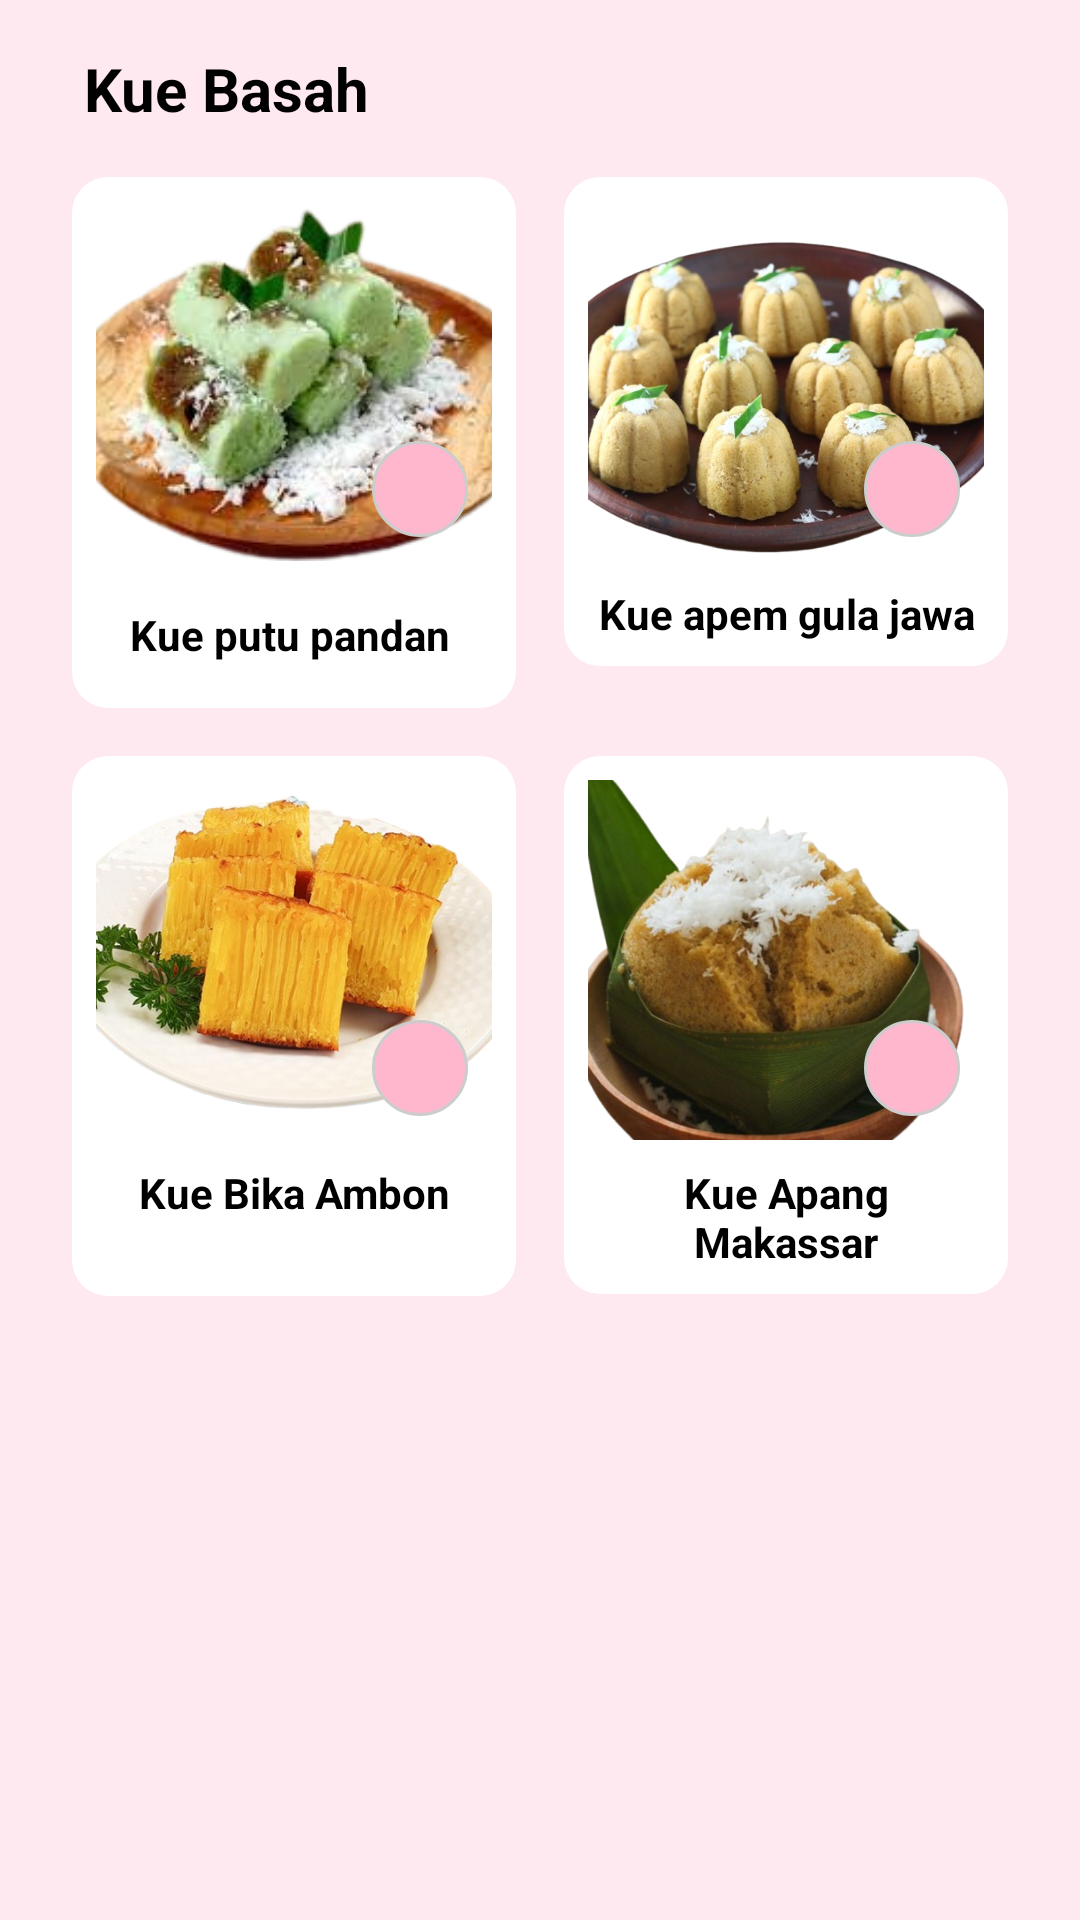

Reconstruct the res/layout file that produces this screen, plus the resources it refers to.
<!-- AndroidManifest.xml: application theme Theme.Cakepedia -->
<!-- res/layout/fragment_kuebasah.xml -->
<?xml version="1.0" encoding="utf-8"?>
<LinearLayout xmlns:android="http://schemas.android.com/apk/res/android"
    android:background="#FFE9F0"
    android:layout_width="match_parent"
    android:layout_height="match_parent"
    android:orientation="vertical"
    android:padding="16dp">

    
    <LinearLayout
        android:layout_width="match_parent"
        android:layout_height="wrap_content"
        android:orientation="horizontal"
        android:gravity="center_vertical"
        android:paddingBottom="8dp">

        <TextView
            android:layout_width="wrap_content"
            android:layout_height="wrap_content"
            android:layout_marginStart="12dp"
            android:text="Kue Basah"
            android:textColor="#000000"
            android:textSize="20sp"
            android:textStyle="bold" />
    </LinearLayout>


    
    <ScrollView
        android:layout_width="match_parent"
        android:layout_height="0dp"
        android:layout_weight="1">

        <GridLayout
            android:layout_width="match_parent"
            android:layout_height="wrap_content"
            android:columnCount="2"
            android:orientation="horizontal"
            android:columnOrderPreserved="false"
            android:useDefaultMargins="true">

            
            <LinearLayout
                android:layout_width="0dp"
                android:layout_height="wrap_content"
                android:layout_columnWeight="1"
                android:layout_margin="8dp"
                android:background="@drawable/bg_card"
                android:orientation="vertical"
                android:padding="8dp">

                <FrameLayout
                    android:layout_width="match_parent"
                    android:layout_height="120dp">

                    <ImageView
                        android:layout_width="match_parent"
                        android:layout_height="match_parent"
                        android:scaleType="centerCrop"
                        android:src="@drawable/basah_1"
                        android:contentDescription="Chocolate Mud Cake " />

                    <ImageView
                        android:layout_width="32dp"
                        android:layout_height="32dp"
                        android:layout_gravity="bottom|end"
                        android:layout_margin="8dp"
                        android:background="@drawable/bg_fav_circle"
                        android:padding="4dp"
                        android:src="@drawable/ic_favorite"
                        android:contentDescription="Favorite" />
                </FrameLayout>

                <TextView
                    android:layout_width="match_parent"
                    android:layout_height="41dp"
                    android:gravity="center"
                    android:paddingTop="8dp"
                    android:text="Kue putu pandan "
                    android:textColor="#000000"
                    android:textSize="14sp"
                    android:textStyle="bold" />
            </LinearLayout>

            
            <LinearLayout
                android:layout_width="0dp"
                android:layout_height="wrap_content"
                android:layout_columnWeight="1"
                android:layout_margin="8dp"
                android:background="@drawable/bg_card"
                android:orientation="vertical"
                android:padding="8dp">

                <FrameLayout
                    android:layout_width="match_parent"
                    android:layout_height="120dp">

                    <ImageView
                        android:layout_width="match_parent"
                        android:layout_height="match_parent"
                        android:scaleType="centerCrop"
                        android:src="@drawable/basah_4"
                        android:contentDescription="Royal Fudge Cake" />

                    <ImageView
                        android:layout_width="32dp"
                        android:layout_height="32dp"
                        android:layout_gravity="bottom|end"
                        android:layout_margin="8dp"
                        android:background="@drawable/bg_fav_circle"
                        android:padding="4dp"
                        android:src="@drawable/ic_favorite"
                        android:contentDescription="Favorite" />
                </FrameLayout>

                <TextView
                    android:layout_width="match_parent"
                    android:layout_height="wrap_content"
                    android:paddingTop="8dp"
                    android:text="Kue apem gula jawa"
                    android:textColor="#000000"
                    android:textSize="14sp"
                    android:textStyle="bold"
                    android:gravity="center" />
            </LinearLayout>

            
            <LinearLayout
                android:layout_width="0dp"
                android:layout_height="180dp"
                android:layout_columnWeight="1"
                android:layout_margin="8dp"
                android:background="@drawable/bg_card"
                android:orientation="vertical"
                android:padding="8dp">

                <FrameLayout
                    android:layout_width="match_parent"
                    android:layout_height="120dp">

                    <ImageView
                        android:layout_width="match_parent"
                        android:layout_height="match_parent"
                        android:contentDescription="Classic Sansrival Cake"
                        android:scaleType="centerCrop"
                        android:src="@drawable/bika" />

                    <ImageView
                        android:layout_width="32dp"
                        android:layout_height="32dp"
                        android:layout_gravity="bottom|end"
                        android:layout_margin="8dp"
                        android:background="@drawable/bg_fav_circle"
                        android:contentDescription="Favorite"
                        android:padding="4dp"
                        android:src="@drawable/ic_favorite" />
                </FrameLayout>

                <TextView
                    android:layout_width="match_parent"
                    android:layout_height="wrap_content"
                    android:gravity="center"
                    android:paddingTop="8dp"
                    android:text="Kue Bika Ambon"
                    android:textColor="#000000"
                    android:textSize="14sp"
                    android:textStyle="bold" />
            </LinearLayout>

            
            <LinearLayout
                android:layout_width="0dp"
                android:layout_height="wrap_content"
                android:layout_columnWeight="1"
                android:layout_margin="8dp"
                android:background="@drawable/bg_card"
                android:orientation="vertical"
                android:padding="8dp">

                <FrameLayout
                    android:layout_width="match_parent"
                    android:layout_height="120dp">

                    <ImageView
                        android:layout_width="match_parent"
                        android:layout_height="match_parent"
                        android:scaleType="centerCrop"
                        android:src="@drawable/apang"
                        android:contentDescription="Customized Cake Rainbow" />

                    <ImageView
                        android:layout_width="32dp"
                        android:layout_height="32dp"
                        android:layout_gravity="bottom|end"
                        android:layout_margin="8dp"
                        android:background="@drawable/bg_fav_circle"
                        android:padding="4dp"
                        android:src="@drawable/ic_favorite"
                        android:contentDescription="Favorite" />
                </FrameLayout>

                <TextView
                    android:layout_width="match_parent"
                    android:layout_height="wrap_content"
                    android:paddingTop="8dp"
                    android:text="Kue Apang Makassar"
                    android:textColor="#000000"
                    android:textSize="14sp"
                    android:textStyle="bold"
                    android:gravity="center" />
            </LinearLayout>
        </GridLayout>
    </ScrollView>
</LinearLayout>
<!-- resources referenced by this layout -->
<resources>
  <!-- drawable apang: png bitmap (drawable, 261518 bytes) -->
  <!-- drawable basah_1: png bitmap (drawable, 77240 bytes) -->
  <!-- drawable basah_4: png bitmap (drawable, 357519 bytes) -->
  <!-- drawable bg_card (drawable) -->
  <shape xmlns:android="http://schemas.android.com/apk/res/android">
      <solid android:color="@android:color/white" />
      <corners android:radius="12dp" />
      <elevation android:shadowColor="#33000000"/>
  </shape>
  <!-- drawable bg_fav_circle (drawable) -->
  <shape xmlns:android="http://schemas.android.com/apk/res/android"
      android:shape="oval">
      <solid android:color="#FFB7CE" />
      <size android:width="56dp" android:height="56dp" />
      <stroke android:width="1dp" android:color="#CCCCCC" />
  </shape>
  <!-- drawable bika: png bitmap (drawable, 297811 bytes) -->
  <style name="Theme.Cakepedia" parent="Theme.MaterialComponents.DayNight.NoActionBar">
          
          <item name="colorPrimary">@color/purple_500</item>
          <item name="colorPrimaryVariant">@color/purple_700</item>
          <item name="colorOnPrimary">@color/white</item>
          
          <item name="colorSecondary">@color/teal_200</item>
          <item name="colorSecondaryVariant">@color/teal_700</item>
          <item name="colorOnSecondary">@color/black</item>
          
          <item name="android:statusBarColor">?attr/colorPrimaryVariant</item>
          
      </style>
  <color name="purple_500">#FF6200EE</color>
  <color name="purple_700">#FF3700B3</color>
  <color name="white">#FFFFFFFF</color>
  <color name="teal_200">#FF03DAC5</color>
  <color name="teal_700">#FF018786</color>
  <color name="black">#FF000000</color>
</resources>
